Run: headless pygame with SDL's dummy video driver; simulated clock (each Clock.tick advances the game by its frame time, no real sleeping); random seed 0; keys injected as events and as key.get_pressed() state; mouse plan: one left click at the window centre at the start of phase 2, then a move to the lower-right quarter at the start of phase 3.
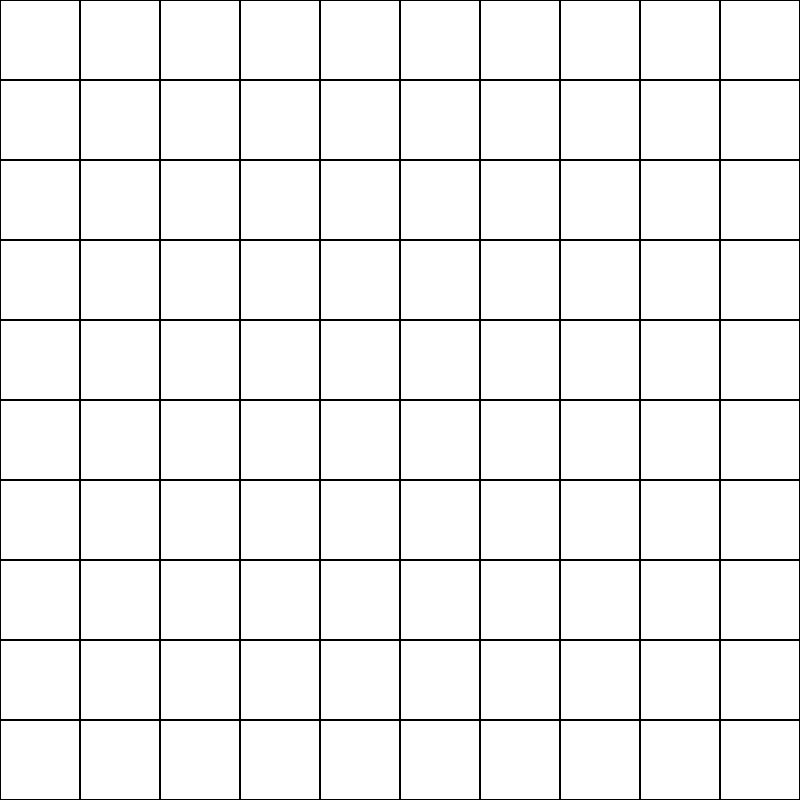
Frame 1 of 4 · flips 1–60 · no input
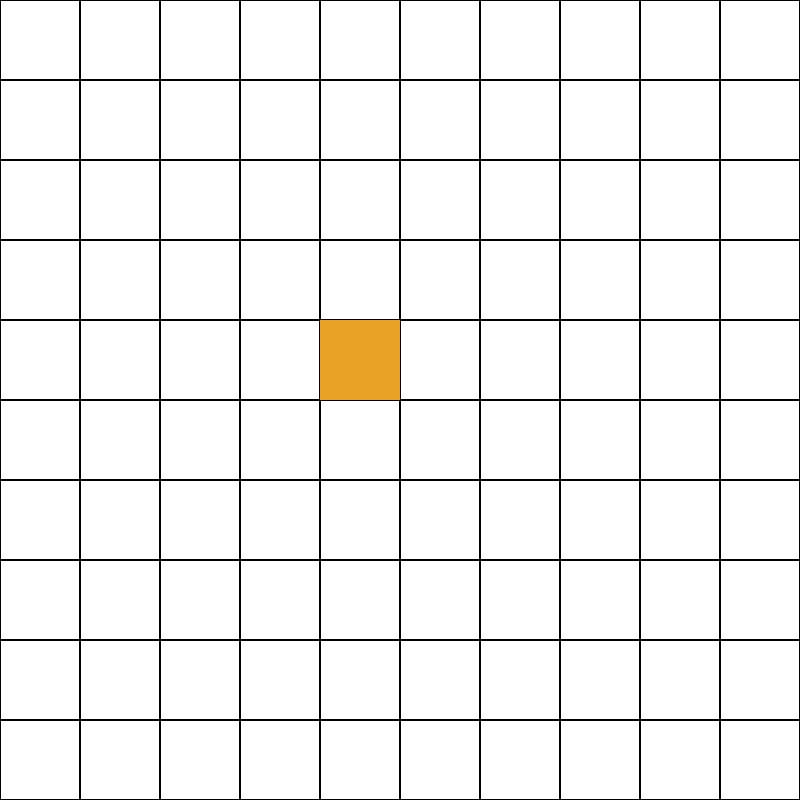
Frame 2 of 4 · flips 61–180 · clicked the window centre · tapped SPACE, RETURN · held RIGHT (→), D
Frame 3 of 4 · flips 181–300 · moved the mouse to the lower-right quarter · held DOWN (↓), S · screen unchanged from frame 2, image omitted
Frame 4 of 4 · flips 301–420 · held LEFT (←), A, UP (↑), W · screen unchanged from frame 3, image omitted

The pygame program that drew these frames:

import pygame
from pygame import *
import pygame
import sys

RED = (255, 0, 0)
GREEN = (0, 255, 0)
WHITE = (255, 255, 255)
BLACK = (0, 0, 0)
ORANGE = (233, 163, 38)
WINDOW_HEIGHT = 800
WINDOW_WIDTH = 800


def drawGrid(maze):
    blockSize = 80
    for x in range(0, 800, blockSize):
        for y in range(0, 800, blockSize):
            rect = pygame.Rect(x, y, blockSize, blockSize)
            if maze[y//80][x//80] == 1:
                SCREEN.fill(RED, rect)
            elif maze[y//80][x//80] == 2:
                SCREEN.fill(ORANGE, rect)
            else:
                pygame.draw.rect(SCREEN, BLACK, rect, 1)


if __name__ == "__main__":
    maze = [[0, 0, 0, 0, 0, 0, 0, 0, 0, 0],
            [0, 0, 0, 0, 0, 0, 0, 0, 0, 0],
            [0, 0, 0, 0, 0, 0, 0, 0, 0, 0],
            [0, 0, 0, 0, 0, 0, 0, 0, 0, 0],
            [0, 0, 0, 0, 0, 0, 0, 0, 0, 0],
            [0, 0, 0, 0, 0, 0, 0, 0, 0, 0],
            [0, 0, 0, 0, 0, 0, 0, 0, 0, 0],
            [0, 0, 0, 0, 0, 0, 0, 0, 0, 0],
            [0, 0, 0, 0, 0, 0, 0, 0, 0, 0],
            [0, 0, 0, 0, 0, 0, 0, 0, 0, 0]]

    pygame.init()
    SCREEN = pygame.display.set_mode((WINDOW_WIDTH, WINDOW_HEIGHT))

    while True:
        SCREEN.fill(WHITE)  # 画面を黒で塗りつぶす
        drawGrid(maze)

        for event in pygame.event.get():
            if event.type == QUIT:  # 終了イベント
                pygame.quit()  # pygameのウィンドウを閉じる
                sys.exit()  # システム終了

            if event.type == pygame.MOUSEBUTTONDOWN:
                if event.button == 3:
                    x, y = pygame.mouse.get_pos()
                    for t in range(0, 800, 80):
                        for u in range(0, 800, 80):
                            if x > t and x <= t+80 and y > u and y <= u+80:
                                maze[u//80][t//80] = 1

                if event.button == 1:
                    x, y = pygame.mouse.get_pos()
                    for t in range(0, 800, 80):
                        for u in range(0, 800, 80):
                            if x > t and x <= t+80 and y > u and y <= u+80:
                                maze[u//80][t//80] = 2

        pygame.display.update()
